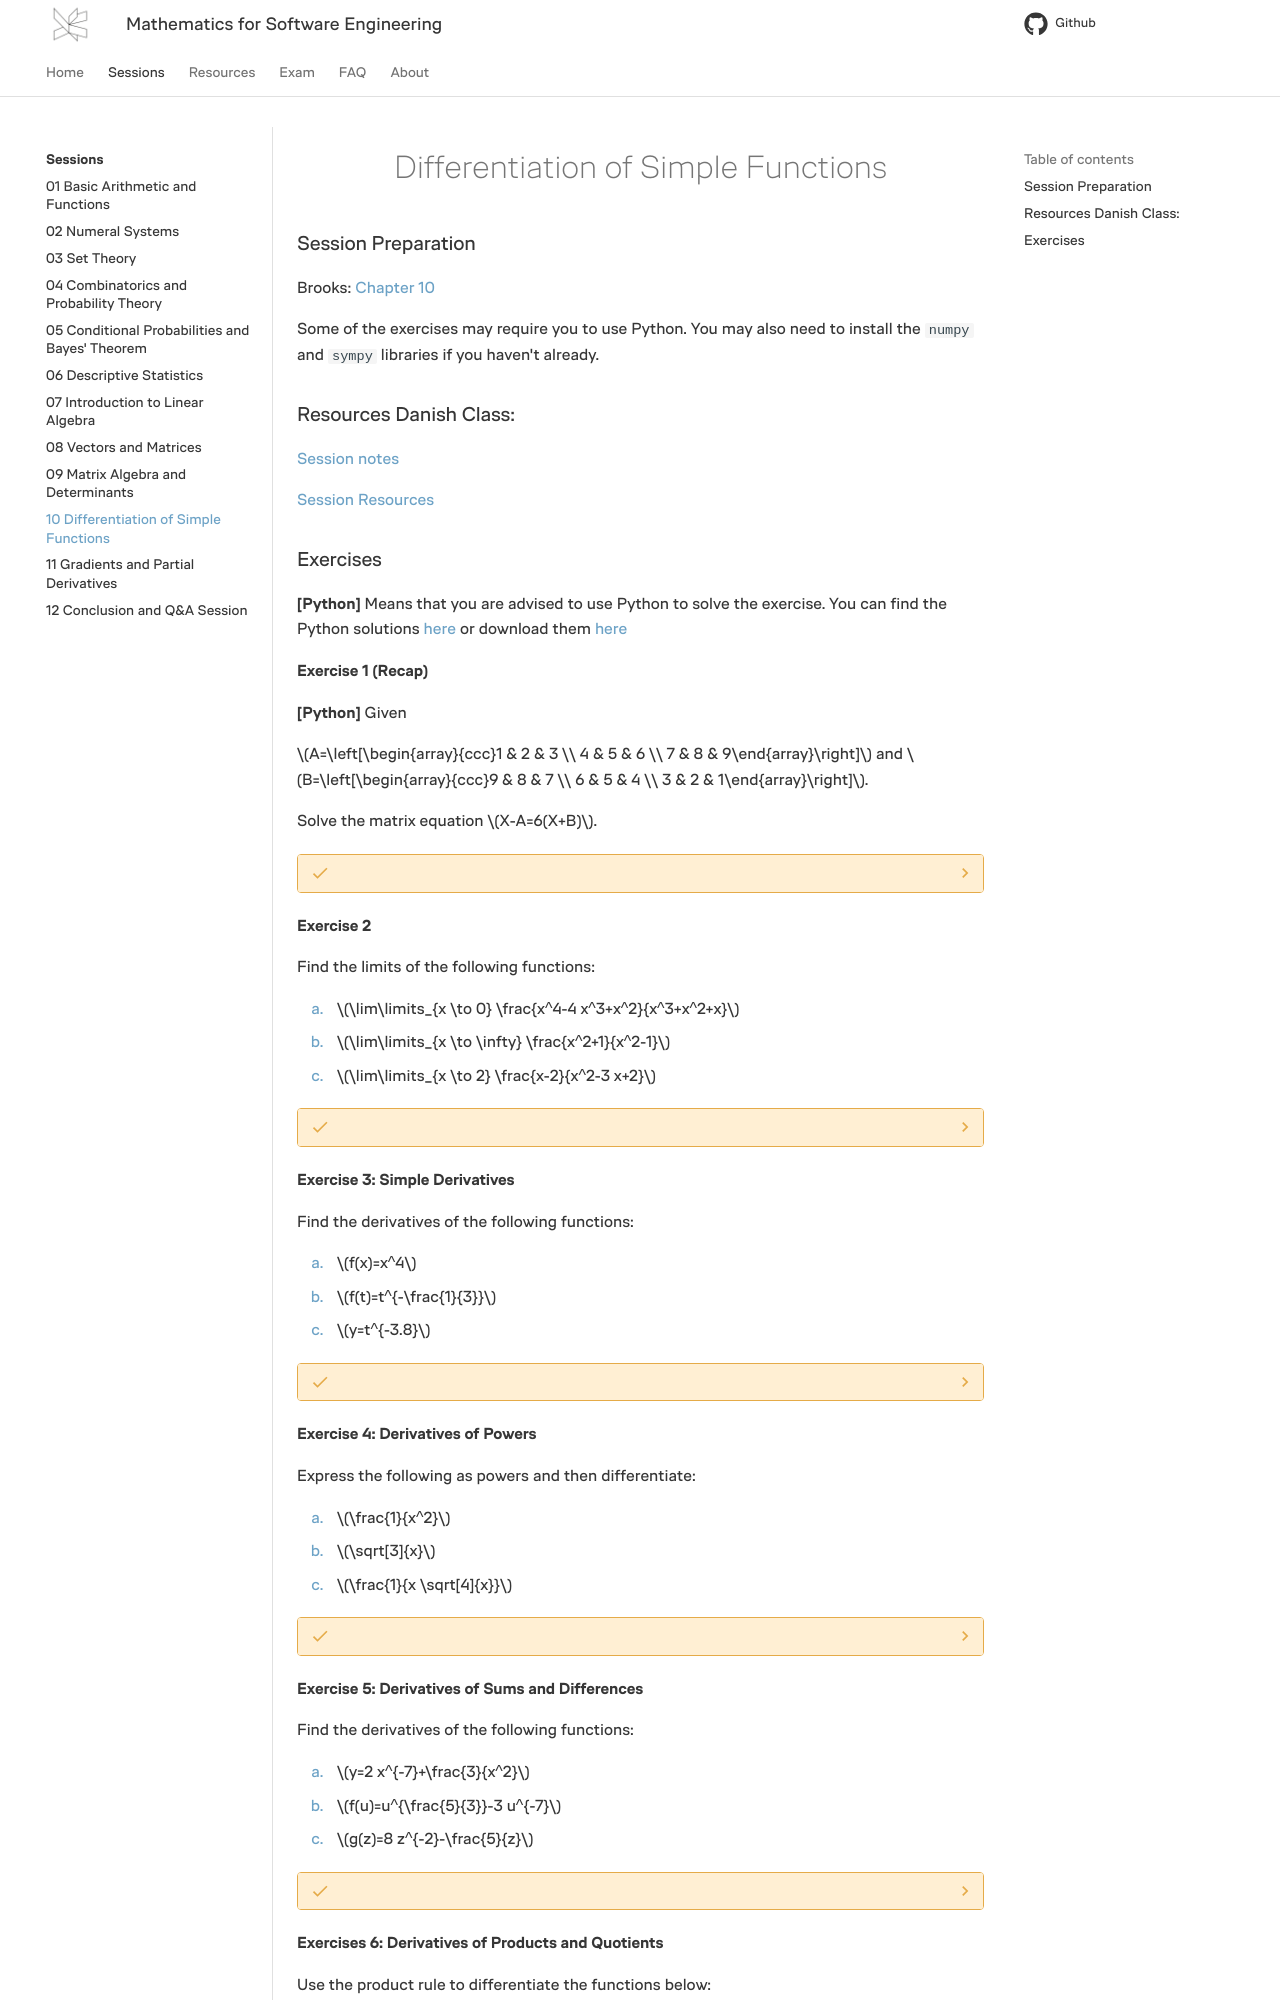

repository: RBrooksDK/MSE1_25 · page: 10/index.html · generator: mkdocs

<h1 align="center">Differentiation of Simple Functions</h1>

### Session Preparation

Brooks: [Chapter 10](https://docs.google.com/viewer?url=https://raw.githubusercontent.com/RBrooksDK/MSE_book_v2/master/main.pdf)

Some of the exercises may require you to use Python. You may also need to install the `numpy` and `sympy` libraries if you haven't already.

### Resources Danish Class:

[Session notes](https://drive.google.com/file/d/1TBKqEzJ85hpuwXKSoilDalk2qwhHruod/view?usp=sharing)

[Session Resources](https://viaucdk-my.sharepoint.com/:f:/g/personal/rib_viauc_dk/IgCpfSdLLHdeR7pslljlUrhKAXJzbe5-r_AD2M2xDyqvJL8?e=4m0Pmf)

### Exercises

**[Python]** Means that you are advised to use Python to solve the exercise. You can find the Python solutions [here](https://github.com/RBrooksDK/MSE1_25/blob/main/10/Python_solutions_for_exercises_10.ipynb) or download them [here](Python_solutions_for_exercises_10.ipynb)

#### Exercise 1 (Recap)

**[Python]** Given

$A=\left[\begin{array}{ccc}1 & 2 & 3 \\ 4 & 5 & 6 \\ 7 & 8 & 9\end{array}\right]$ and $B=\left[\begin{array}{ccc}9 & 8 & 7 \\ 6 & 5 & 4 \\ 3 & 2 & 1\end{array}\right]$.

Solve the matrix equation $X-A=6(X+B)$.

??? answer "&nbsp;"

    $X=\left[\begin{array}{ccc}-11 & -10 & -9 \\ -8 & -7 & -6 \\ -5 & -4 & -3\end{array}\right]$


#### Exercise 2

Find the limits of the following functions:

1. \(\lim\limits_{x \to 0} \frac{x^4-4 x^3+x^2}{x^3+x^2+x}\)
2. \(\lim\limits_{x \to \infty} \frac{x^2+1}{x^2-1}\)
3. \(\lim\limits_{x \to 2} \frac{x-2}{x^2-3 x+2}\)

??? answer "&nbsp;"

    1. \(\lim\limits_{x \to 0} \frac{x^4-4 x^3+x^2}{x^3+x^2+x} = 0\)
    2. \(\lim\limits_{x \to \infty} \frac{x^2+1}{x^2-1} = 1\)
    3. \(\lim\limits_{x \to 2} \frac{x-2}{x^2-3 x+2} = 1\)

#### Exercise 3: Simple Derivatives

Find the derivatives of the following functions:

1. \(f(x)=x^4\)
2. \(f(t)=t^{-\frac{1}{3}}\)
3. \(y=t^{-3.8}\)

??? answer "&nbsp;"

    1. \(f'(x)=4x^3\)
    2. \(f'(t)=-\frac{1}{3}t^{-\frac{4}{3}}\)
    3. \(y'=-3.8t^{-4.8}\)

#### Exercise 4: Derivatives of Powers
Express the following as powers and then differentiate:

1. \(\frac{1}{x^2}\)
2. \(\sqrt[3]{x}\)
3. \(\frac{1}{x \sqrt[4]{x}}\)

??? answer "&nbsp;"

    1. \(\frac{1}{x^2} = x^{-2}\), derivative: \(\frac{d}{dx}x^{-2} = -2x^{-3}\)
    2. \(\sqrt[3]{x} = x^{1/3}\), derivative: \(\frac{d}{dx}x^{1/3} = \frac{1}{3}x^{-2/3}\)
    3. \(\frac{1}{x \sqrt[4]{x}} = x^{-5/4}\), derivative: \(\frac{d}{dx}x^{-5/4} = -\frac{5}{4}x^{-9/4}\)

#### Exercise 5: Derivatives of Sums and Differences

Find the derivatives of the following functions:

1. \(y=2 x^{-7}+\frac{3}{x^2}\)
2. \(f(u)=u^{\frac{5}{3}}-3 u^{-7}\)
3. \(g(z)=8 z^{-2}-\frac{5}{z}\)

??? answer "&nbsp;"

    1. \(\frac{d}{dx}(2 x^{-7}+\frac{3}{x^2}) = -14x^{-8} - 6x^{-3}\)
    2. \(\frac{d}{dx}(u^{\frac{5}{3}}-3 u^{-7}) = \frac{5}{3}u^{2/3} + 21u^{-8}\)
    3. \(\frac{d}{dx}(8 z^{-2}-\frac{5}{z}) = -16z^{-3} + \frac{5}{z^2}\)
